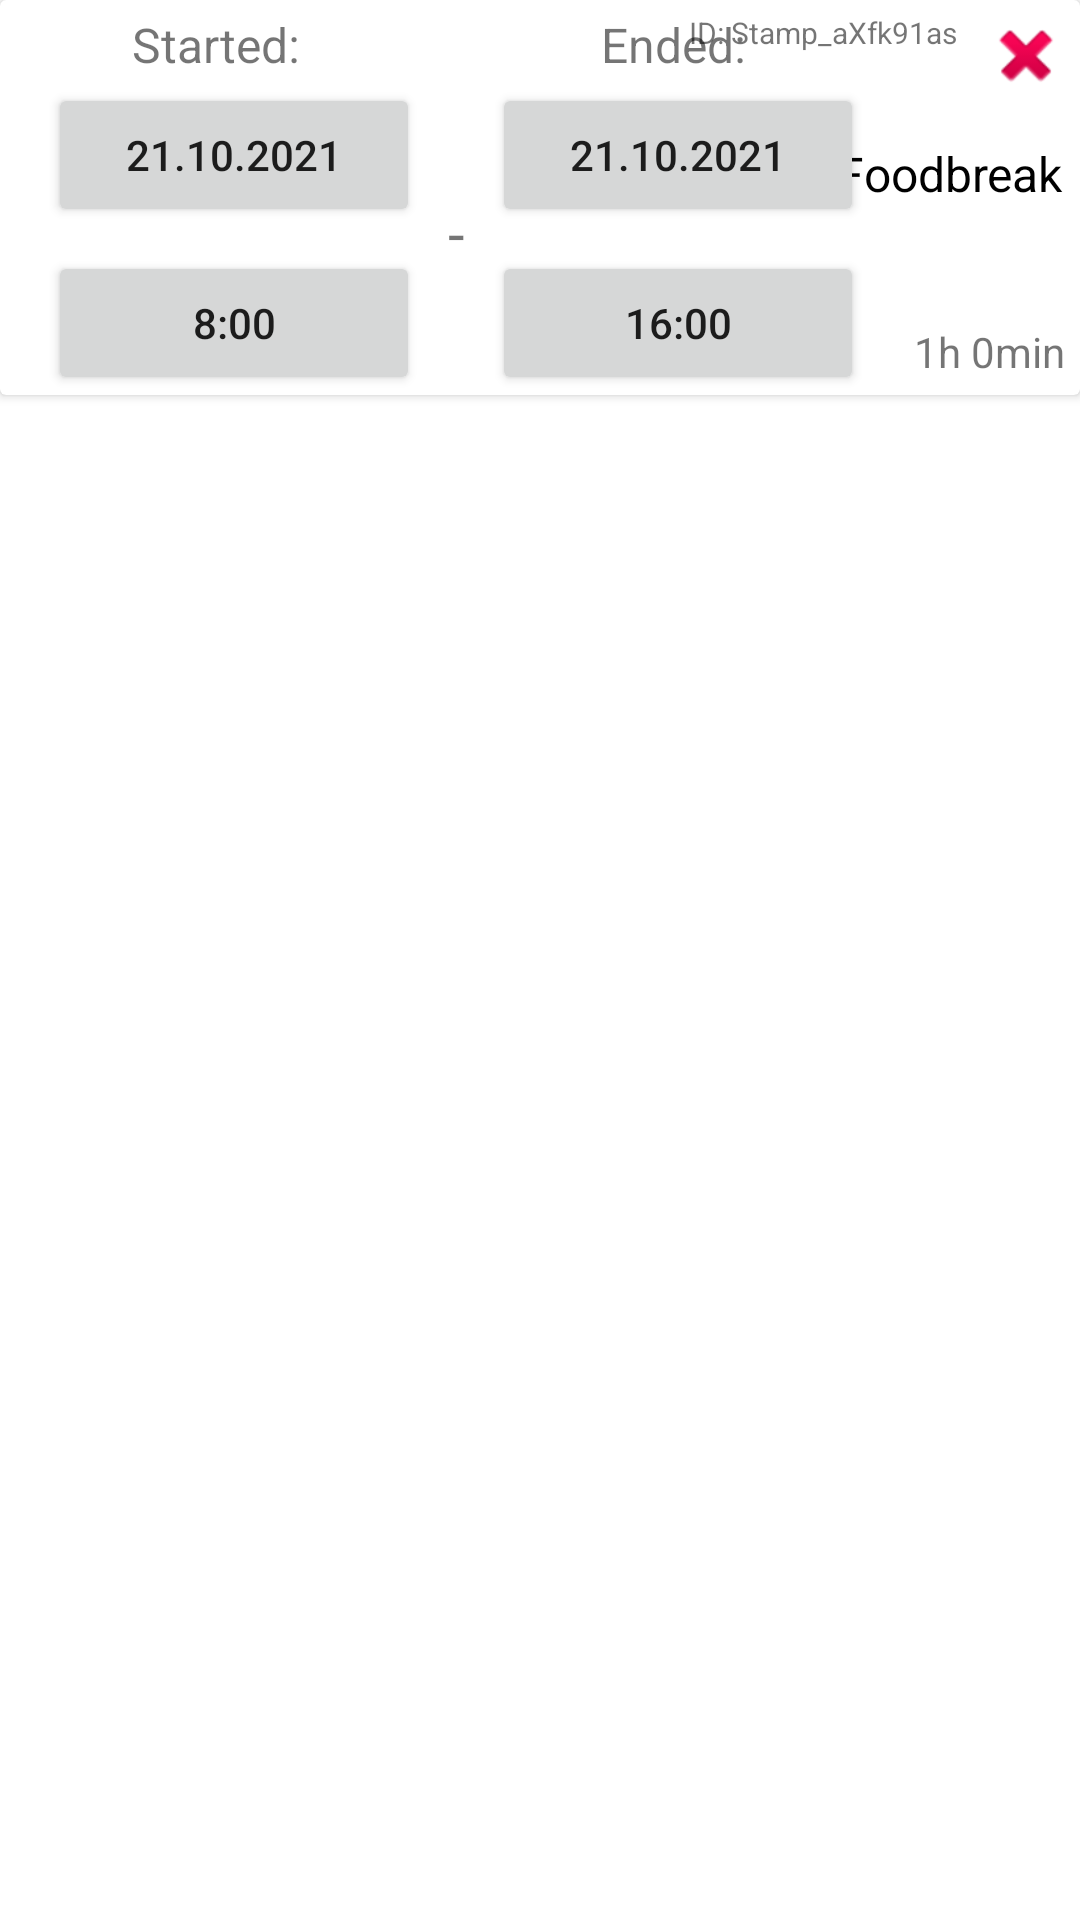

Reconstruct the res/layout file that produces this screen, plus the resources it refers to.
<!-- AndroidManifest.xml: application theme Theme.WorkStamper -->
<!-- res/layout/history_row_item.xml -->
<?xml version="1.0" encoding="utf-8"?>
<LinearLayout xmlns:android="http://schemas.android.com/apk/res/android"
    xmlns:app="http://schemas.android.com/apk/res-auto"
    xmlns:tools="http://schemas.android.com/tools"
    android:layout_width="match_parent"
    android:layout_height="wrap_content">

    <androidx.cardview.widget.CardView
        android:layout_width="match_parent"
        android:layout_height="wrap_content">

        <androidx.constraintlayout.widget.ConstraintLayout
            android:layout_width="match_parent"
            android:layout_height="wrap_content">

            <TextView
                android:id="@+id/stampTypeLbl"
                android:layout_width="wrap_content"
                android:layout_height="wrap_content"
                android:layout_marginEnd="4dp"
                android:layout_marginBottom="4dp"
                android:text="Overtime"
                android:visibility="invisible"
                app:layout_constraintBottom_toTopOf="@+id/hoursLbl"
                app:layout_constraintEnd_toEndOf="parent" />

            <Button
                android:id="@+id/endDateBtn"
                android:layout_width="124dp"
                android:layout_height="48dp"
                android:layout_marginStart="24dp"
                android:layout_marginTop="2dp"
                android:text="21.10.2021"
                app:layout_constraintStart_toEndOf="@+id/startDateBtn"
                app:layout_constraintTop_toBottomOf="@+id/startTimeLbl2" />

            <Button
                android:id="@+id/startDateBtn"
                android:layout_width="124dp"
                android:layout_height="48dp"
                android:layout_marginStart="16dp"
                android:layout_marginTop="2dp"
                android:text="21.10.2021"
                app:layout_constraintStart_toStartOf="parent"
                app:layout_constraintTop_toBottomOf="@+id/startTimeLbl" />

            <ImageView
                android:id="@+id/removeBtn"
                android:layout_width="28dp"
                android:layout_height="29dp"
                android:layout_marginTop="4dp"
                android:layout_marginEnd="4dp"
                android:clickable="true"
                android:hapticFeedbackEnabled="true"
                app:layout_constraintEnd_toEndOf="parent"
                app:layout_constraintTop_toTopOf="parent"
                app:srcCompat="@android:drawable/ic_delete" />

            <TextView
                android:id="@+id/stampIdLbl"
                android:layout_width="wrap_content"
                android:layout_height="wrap_content"
                android:layout_marginTop="4dp"
                android:layout_marginEnd="9dp"
                android:text="ID: Stamp_aXfk91as"
                android:textSize="10sp"
                app:layout_constraintEnd_toStartOf="@+id/removeBtn"
                app:layout_constraintTop_toTopOf="parent" />

            <TextView
                android:id="@+id/divideLabel"
                android:layout_width="12dp"
                android:layout_height="27dp"
                android:layout_marginStart="6dp"
                android:layout_marginTop="64dp"
                android:text="-"
                android:textAlignment="center"
                android:textSize="20sp"
                app:layout_constraintStart_toEndOf="@+id/startDateBtn"
                app:layout_constraintTop_toTopOf="parent" />

            <TextView
                android:id="@+id/startTimeLbl2"
                android:layout_width="wrap_content"
                android:layout_height="wrap_content"
                android:layout_marginStart="100dp"
                android:layout_marginTop="4dp"
                android:text="Ended:"
                android:textSize="16sp"
                app:layout_constraintStart_toEndOf="@+id/startTimeLbl"
                app:layout_constraintTop_toTopOf="parent" />

            <Button
                android:id="@+id/endTimeBtn"
                android:layout_width="124dp"
                android:layout_height="48dp"
                android:layout_marginStart="24dp"
                android:layout_marginTop="8dp"
                android:text="16:00"
                app:layout_constraintStart_toEndOf="@+id/startTimeBtn"
                app:layout_constraintTop_toBottomOf="@+id/endDateBtn" />

            <TextView
                android:id="@+id/startTimeLbl"
                android:layout_width="wrap_content"
                android:layout_height="wrap_content"
                android:layout_marginStart="44dp"
                android:layout_marginTop="4dp"
                android:text="Started:"
                android:textSize="16sp"
                app:layout_constraintStart_toStartOf="parent"
                app:layout_constraintTop_toTopOf="parent" />

            <Button
                android:id="@+id/startTimeBtn"
                android:layout_width="124dp"
                android:layout_height="48dp"
                android:layout_marginStart="16dp"
                android:layout_marginTop="8dp"
                android:text="8:00"
                app:layout_constraintStart_toStartOf="parent"
                app:layout_constraintTop_toBottomOf="@+id/startDateBtn" />

            <CheckBox
                android:id="@+id/foodBreakBox"
                android:layout_width="109dp"
                android:layout_height="36dp"
                android:layout_marginTop="40dp"
                android:layout_marginEnd="4dp"
                android:text="Foodbreak"
                android:textSize="16sp"
                app:layout_constraintEnd_toEndOf="parent"
                app:layout_constraintTop_toTopOf="parent" />

            <TextView
                android:id="@+id/hoursLbl"
                android:layout_width="wrap_content"
                android:layout_height="wrap_content"
                android:layout_marginEnd="5dp"
                android:layout_marginBottom="5dp"
                android:text="1h 0min"
                app:layout_constraintBottom_toBottomOf="parent"
                app:layout_constraintEnd_toEndOf="parent" />
        </androidx.constraintlayout.widget.ConstraintLayout>
    </androidx.cardview.widget.CardView>

</LinearLayout>
<!-- resources referenced by this layout -->
<resources>
  <style name="Theme.WorkStamper" parent="Theme.MaterialComponents.DayNight.DarkActionBar">
          
          <item name="colorPrimary">#FF9C22</item>
          <item name="colorPrimaryVariant">#D87700</item>
          <item name="colorOnPrimary">@color/white</item>
          
          <item name="colorSecondary">#D87700</item>
          <item name="colorSecondaryVariant">#A15C08</item>
          <item name="colorOnSecondary">@color/black</item>
          
          <item name="android:statusBarColor" tools:targetApi="l">?attr/colorPrimaryVariant</item>
          
      </style>
  <!-- not gathered from this repository: default colours our renderer supplied (Android Studio template values) -->
  <color name="black">#FF000000</color>
  <color name="white">#FFFFFFFF</color>
</resources>
